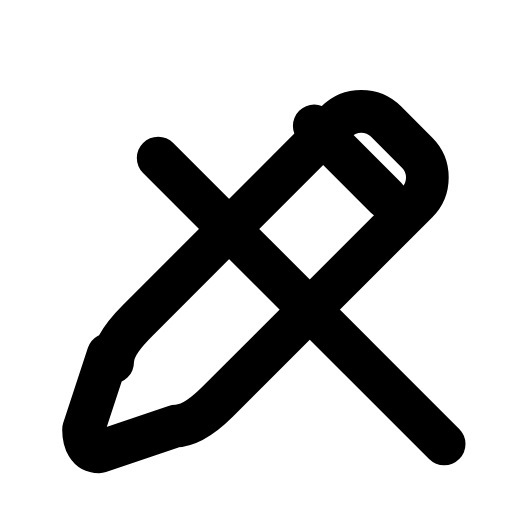
t = 0.00 s
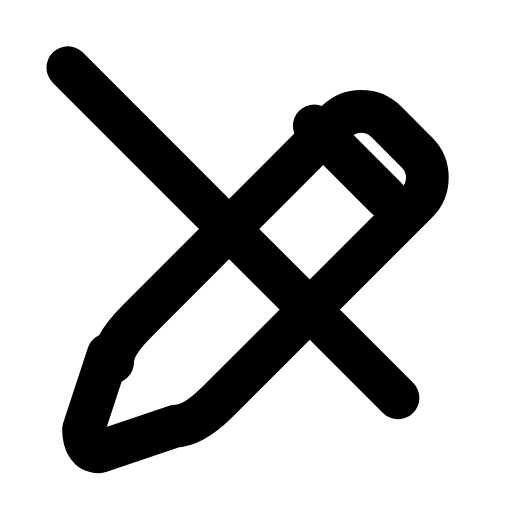
t = 0.22 s
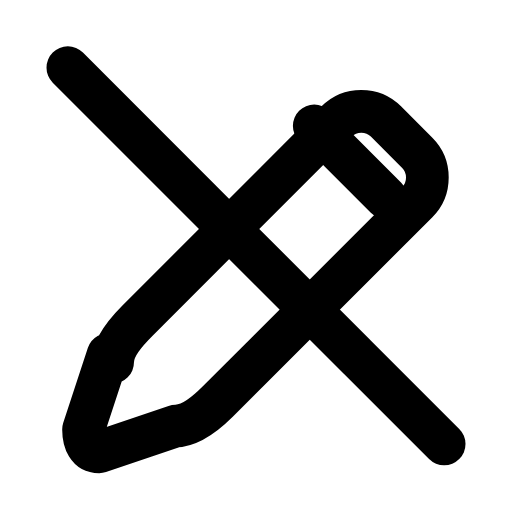
t = 0.49 s
t = 0.73 s: frame unchanged from t = 0.49 s, image omitted
t = 0.99 s: frame unchanged from t = 0.49 s, image omitted
t = 1.26 s: frame unchanged from t = 0.00 s, image omitted

The animated SVG that drew these frames (rendered in a browser with its animation timeline set to each time). Animation: 1 SMIL element (animate=1); one cycle of 1.50 s, repeats indefinitely.

<svg xmlns="http://www.w3.org/2000/svg" width="24" height="24" viewBox="0 0 24 24" fill="none"><g transform="translate(-0.6 -0.607) scale(1.05)"><path stroke="currentColor" stroke-width="1.905" stroke-linecap="round" stroke-linejoin="round" fill="none" d="M5.4 16.4L4.3 19.75C4.3 20.3 4.5 20.75 5 20.75L8.4 19.6C9.1 19.6 9.8 19 10.3 18.5L19.2 9.6C19.8 9 19.8 8 19.2 7.4L17.8 6C17.2 5.4 16.2 5.4 15.6 6L6.7 14.9C6.2 15.4 5.6 16.1 5.6 16.75Z"></path><path stroke="currentColor" stroke-width="1.905" stroke-linecap="round" stroke-linejoin="round" fill="none" d="M14.6 6.2L17.8 9.4"></path><path stroke="currentColor" stroke-width="1.905" stroke-linecap="round" stroke-linejoin="round" fill="none" d="M3.6 3.6L20.4 20.4" pathLength="1" stroke-dasharray="1"><animate attributeName="stroke-dashoffset" values="23.76;23.76;0;0;0;0;23.76;23.76;23.76" keyTimes="0;0.09;0.324;0.45;0.6;0.684;0.84;0.9;1" dur="1.5s" repeatCount="indefinite" calcMode="spline" keySplines="0.16 1 0.3 1;0.16 1 0.3 1;0.16 1 0.3 1;0.16 1 0.3 1;0.16 1 0.3 1;0.16 1 0.3 1;0.16 1 0.3 1;0.16 1 0.3 1"/></path></g></svg>
